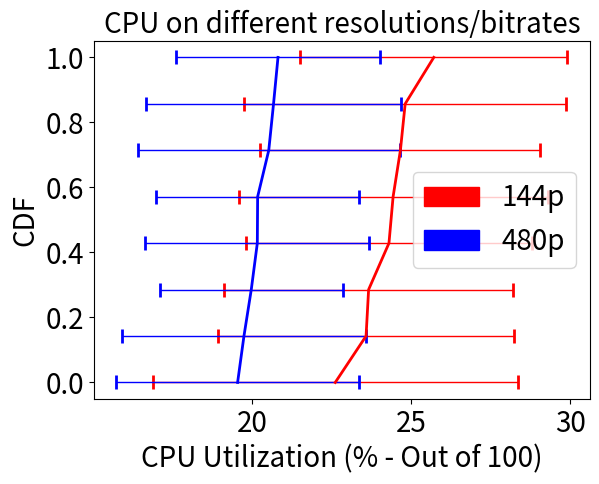

Reproduce this figure in Python.


import matplotlib.pyplot as plt
import numpy as np
import matplotlib.patches as mpatches
roundtriptimes= [20.81,20.17,19.74,20.16,20.67,19.54,20.52,19.97]
roundtriptimes2 = [24.43,24.66,22.61,23.58,25.71,24.3,23.66,24.81]

xerror = [3.81,3.84,2.88,3.52,3.19,4.12,4,3.2]
xerror2 =  [5.74,4.66,4.54,4.5,4.86,4.4,5.06,4.2]

sortedtime = np.sort(roundtriptimes)
p = 1. * np.arange(len(roundtriptimes))/(len(roundtriptimes) - 1)

sortedtime2 = np.sort(roundtriptimes2)
p2 = 1. * np.arange(len(roundtriptimes2))/(len(roundtriptimes2) - 1)

plt.errorbar(sortedtime2, p2,xerr = xerror2,label = "Some Line",color = "red", ecolor = "red",capsize = 5, capthick = 2,linewidth = 2,elinewidth = 1)

plt.errorbar(sortedtime, p,xerr = xerror,label = "Some Line",color = "blue", ecolor = "blue",capsize = 5, capthick = 2,linewidth = 2,elinewidth = 1)

red_patch = mpatches.Patch(color='red', label='144p')
blue_patch = mpatches.Patch(color='blue', label='480p')



plt.tick_params(labelsize=20)
plt.subplots_adjust( bottom=0.135)
plt.legend(handles=[red_patch,blue_patch],fontsize = 20)



plt.xlabel('CPU Utilization (% - Out of 100)',fontsize = 20)
plt.ylabel('CDF',fontsize = 20)
plt.title('CPU on different resolutions/bitrates',fontsize = 20)
plt.show()